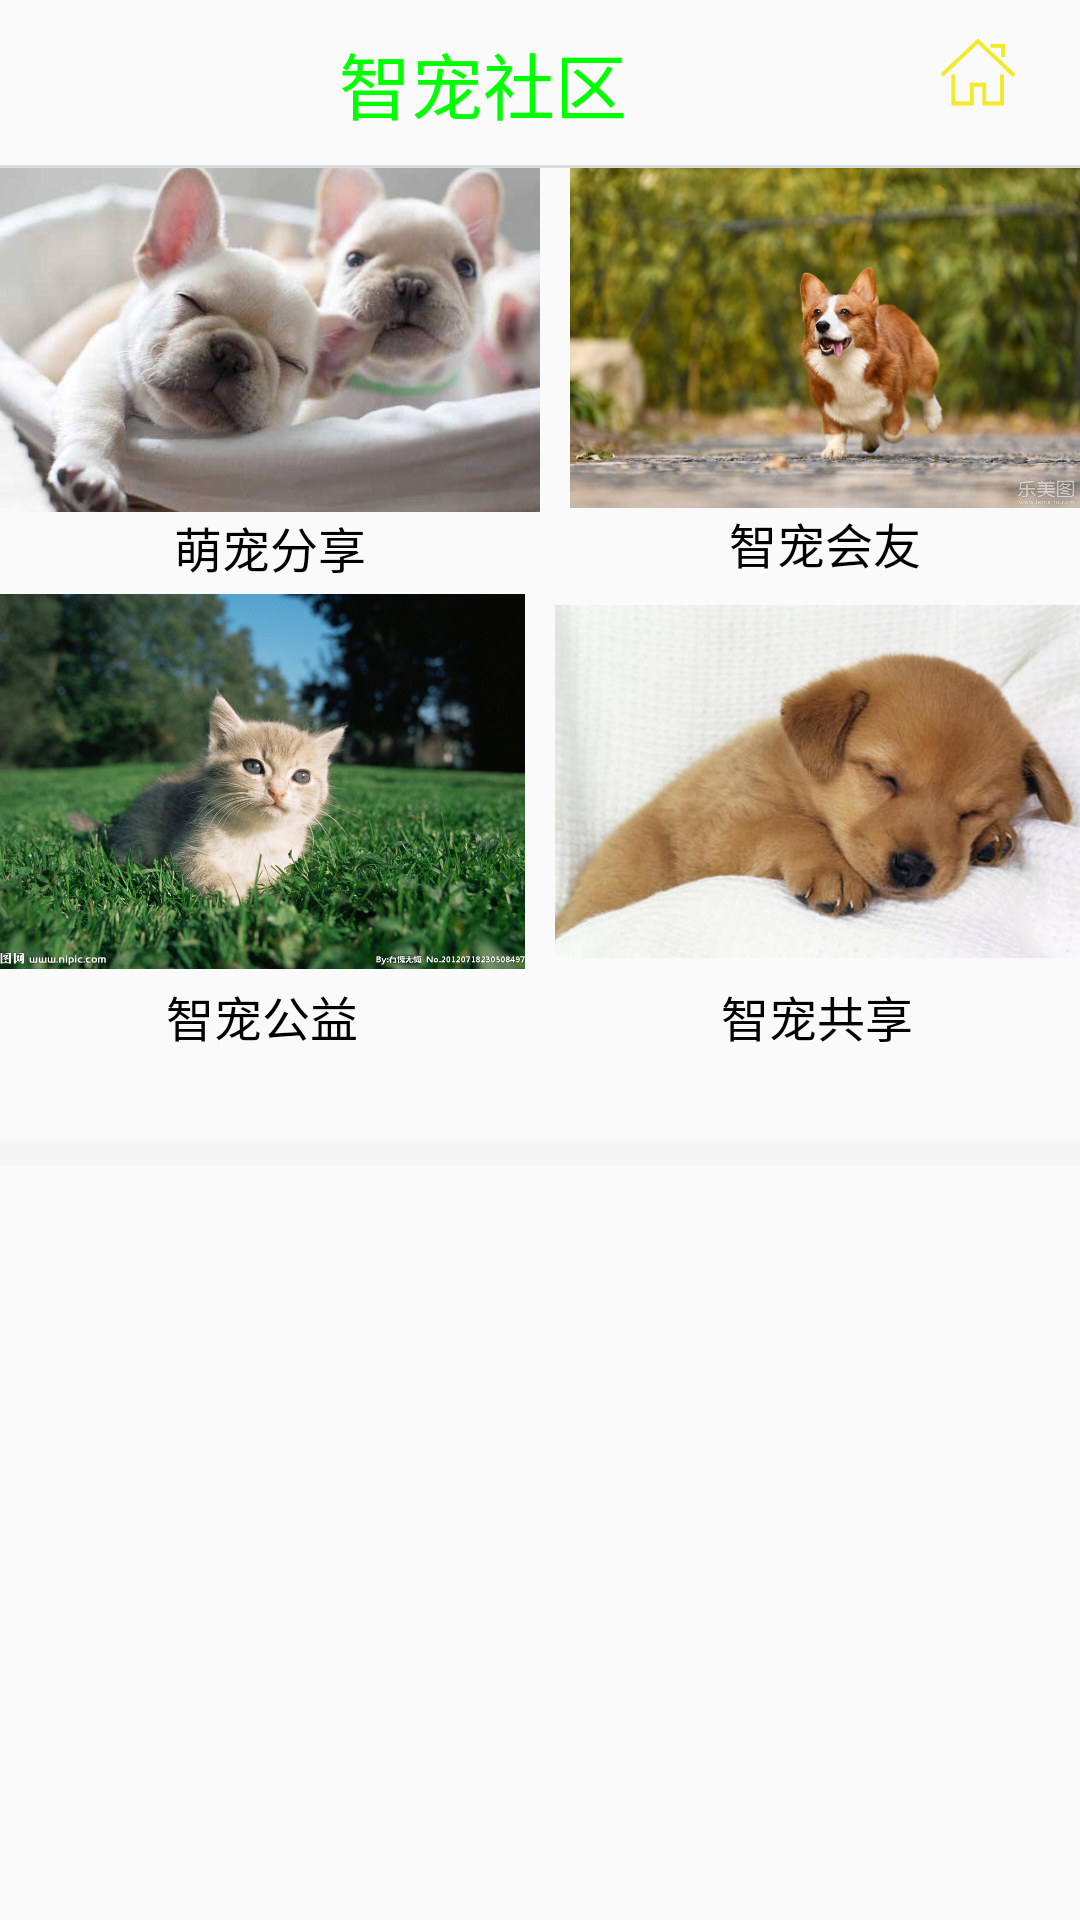

Android layout source for this screen:
<!-- AndroidManifest.xml: application theme AppTheme -->
<!-- res/layout/house_fragment.xml -->
<?xml version="1.0" encoding="utf-8"?>
<RelativeLayout xmlns:android="http://schemas.android.com/apk/res/android"
    android:layout_width="match_parent"
    android:layout_height="match_parent">

    <LinearLayout
        android:layout_width="match_parent"
        android:layout_height="wrap_content"
        android:id="@+id/find_header">
        <TextView
            android:id="@+id/wisdom_house_text"
            android:layout_width="wrap_content"
            android:layout_height="wrap_content"
            android:layout_marginTop="10dp"
            android:layout_marginLeft="10dp"
            android:layout_weight="1"
            android:gravity="center"
            android:textColor="#00ff00"
            android:text="智宠社区"
            android:textSize="24sp"/>
        <ImageView
            android:layout_width="28dp"
            android:layout_height="28dp"
            android:layout_alignParentRight="true"
            android:layout_marginRight="20dp"
            android:layout_marginTop="10dp"
            android:src="@mipmap/house_2"/>
    </LinearLayout>

    <View
        android:layout_width="match_parent"
        android:layout_height="1dp"
        android:id="@+id/view_gray_line"
        android:layout_below="@+id/find_header"
        android:layout_marginTop="10dp"
        android:background="#D8DDE1" />

    <ScrollView
        android:layout_width="match_parent"
        android:layout_height="wrap_content"
        android:layout_below="@id/view_gray_line">
        <RelativeLayout
            android:layout_width="match_parent"
            android:layout_height="wrap_content">
            <LinearLayout
                android:id="@+id/find_big_gray"
                android:layout_width="match_parent"
                android:layout_height="wrap_content"
                android:orientation="horizontal">
                <LinearLayout
                    android:layout_width="wrap_content"
                    android:layout_height="wrap_content"
                    android:layout_weight="1"
                    android:orientation="vertical">
                    <ImageView
                        android:layout_width="wrap_content"
                        android:layout_height="wrap_content"
                        android:adjustViewBounds="true"
                        android:scaleType="fitXY"
                        android:layout_gravity="center_horizontal"
                        android:src="@mipmap/wisdompet1"/>
                    <TextView
                        android:layout_width="wrap_content"
                        android:layout_height="wrap_content"
                        android:layout_gravity="center_horizontal"
                        android:textColor="#000000"
                        android:textSize="16sp"
                        android:text="萌宠分享"/>
                </LinearLayout>
                <LinearLayout
                    android:layout_width="wrap_content"
                    android:layout_height="wrap_content"
                    android:layout_weight="1"
                    android:layout_marginLeft="10dp"
                    android:orientation="vertical">
                    <ImageView
                        android:layout_width="wrap_content"
                        android:layout_height="wrap_content"
                        android:adjustViewBounds="true"
                        android:scaleType="fitXY"
                        android:layout_gravity="center_horizontal"
                        android:src="@mipmap/wisdompet2"/>
                    <TextView
                        android:layout_width="wrap_content"
                        android:layout_height="wrap_content"
                        android:layout_gravity="center_horizontal"
                        android:textColor="#000000"
                        android:textSize="16sp"
                        android:text="智宠会友"/>
                </LinearLayout>
            </LinearLayout>

            <LinearLayout
                android:id="@+id/house_share"
                android:layout_width="match_parent"
                android:layout_height="wrap_content"
                android:layout_below="@+id/find_big_gray"
                android:orientation="horizontal">
                <LinearLayout
                    android:layout_width="wrap_content"
                    android:layout_height="wrap_content"
                    android:layout_weight="1"
                    android:orientation="vertical">
                    <ImageView
                        android:layout_width="188dp"
                        android:layout_height="133dp"
                        android:layout_gravity="center_horizontal"
                        android:src="@mipmap/wisdompet3"/>
                    <TextView
                        android:layout_width="wrap_content"
                        android:layout_height="wrap_content"
                        android:layout_gravity="center_horizontal"
                        android:textColor="#000000"
                        android:textSize="16sp"
                        android:text="智宠公益"/>
                </LinearLayout>
                <LinearLayout
                    android:layout_width="wrap_content"
                    android:layout_height="wrap_content"
                    android:layout_weight="1"
                    android:layout_marginLeft="10dp"
                    android:orientation="vertical">
                    <ImageView
                        android:layout_width="188dp"
                        android:layout_height="133dp"
                        android:layout_gravity="center_horizontal"
                        android:src="@mipmap/wisdompet4"/>
                    <TextView
                        android:layout_width="wrap_content"
                        android:layout_height="wrap_content"
                        android:layout_gravity="center_horizontal"
                        android:textColor="#000000"
                        android:textSize="16sp"
                        android:text="智宠共享"/>
                </LinearLayout>
            </LinearLayout>

            <View
                android:layout_width="match_parent"
                android:layout_height="8dp"
                android:id="@+id/find_big_gray2"
                android:layout_below="@id/house_share"
                android:layout_marginTop="30dp"
                android:background="#F4F5F7" />
            <ListView
                android:layout_width="match_parent"
                android:layout_height="match_parent"
                android:id="@+id/lst_hot_infos"
                android:layout_below="@+id/find_big_gray2"/>
        </RelativeLayout>
    </ScrollView>

</RelativeLayout>
<!-- resources referenced by this layout -->
<resources>
  <!-- mipmap house_2: png bitmap (mipmap-hdpi, 5113 bytes) -->
  <!-- mipmap wisdompet1: jpg bitmap (mipmap-mdpi, 23762 bytes) -->
  <!-- mipmap wisdompet2: jpg bitmap (mipmap-mdpi, 663861 bytes) -->
  <!-- mipmap wisdompet3: jpg bitmap (mipmap-mdpi, 218989 bytes) -->
  <!-- mipmap wisdompet4: jpg bitmap (mipmap-mdpi, 19780 bytes) -->
  <style name="AppTheme" parent="Theme.AppCompat.Light.NoActionBar">
          
          <item name="colorPrimary">@color/colorPrimary</item>
          <item name="colorPrimaryDark">@color/colorPrimaryDark</item>
          <item name="colorAccent">@color/colorAccent</item>
          
      </style>
  <!-- not gathered from this repository: default colours our renderer supplied (Android Studio template values) -->
  <color name="colorPrimary">#FF6200EE</color>
  <color name="colorPrimaryDark">#FF3700B3</color>
  <color name="colorAccent">#FF03DAC5</color>
</resources>
